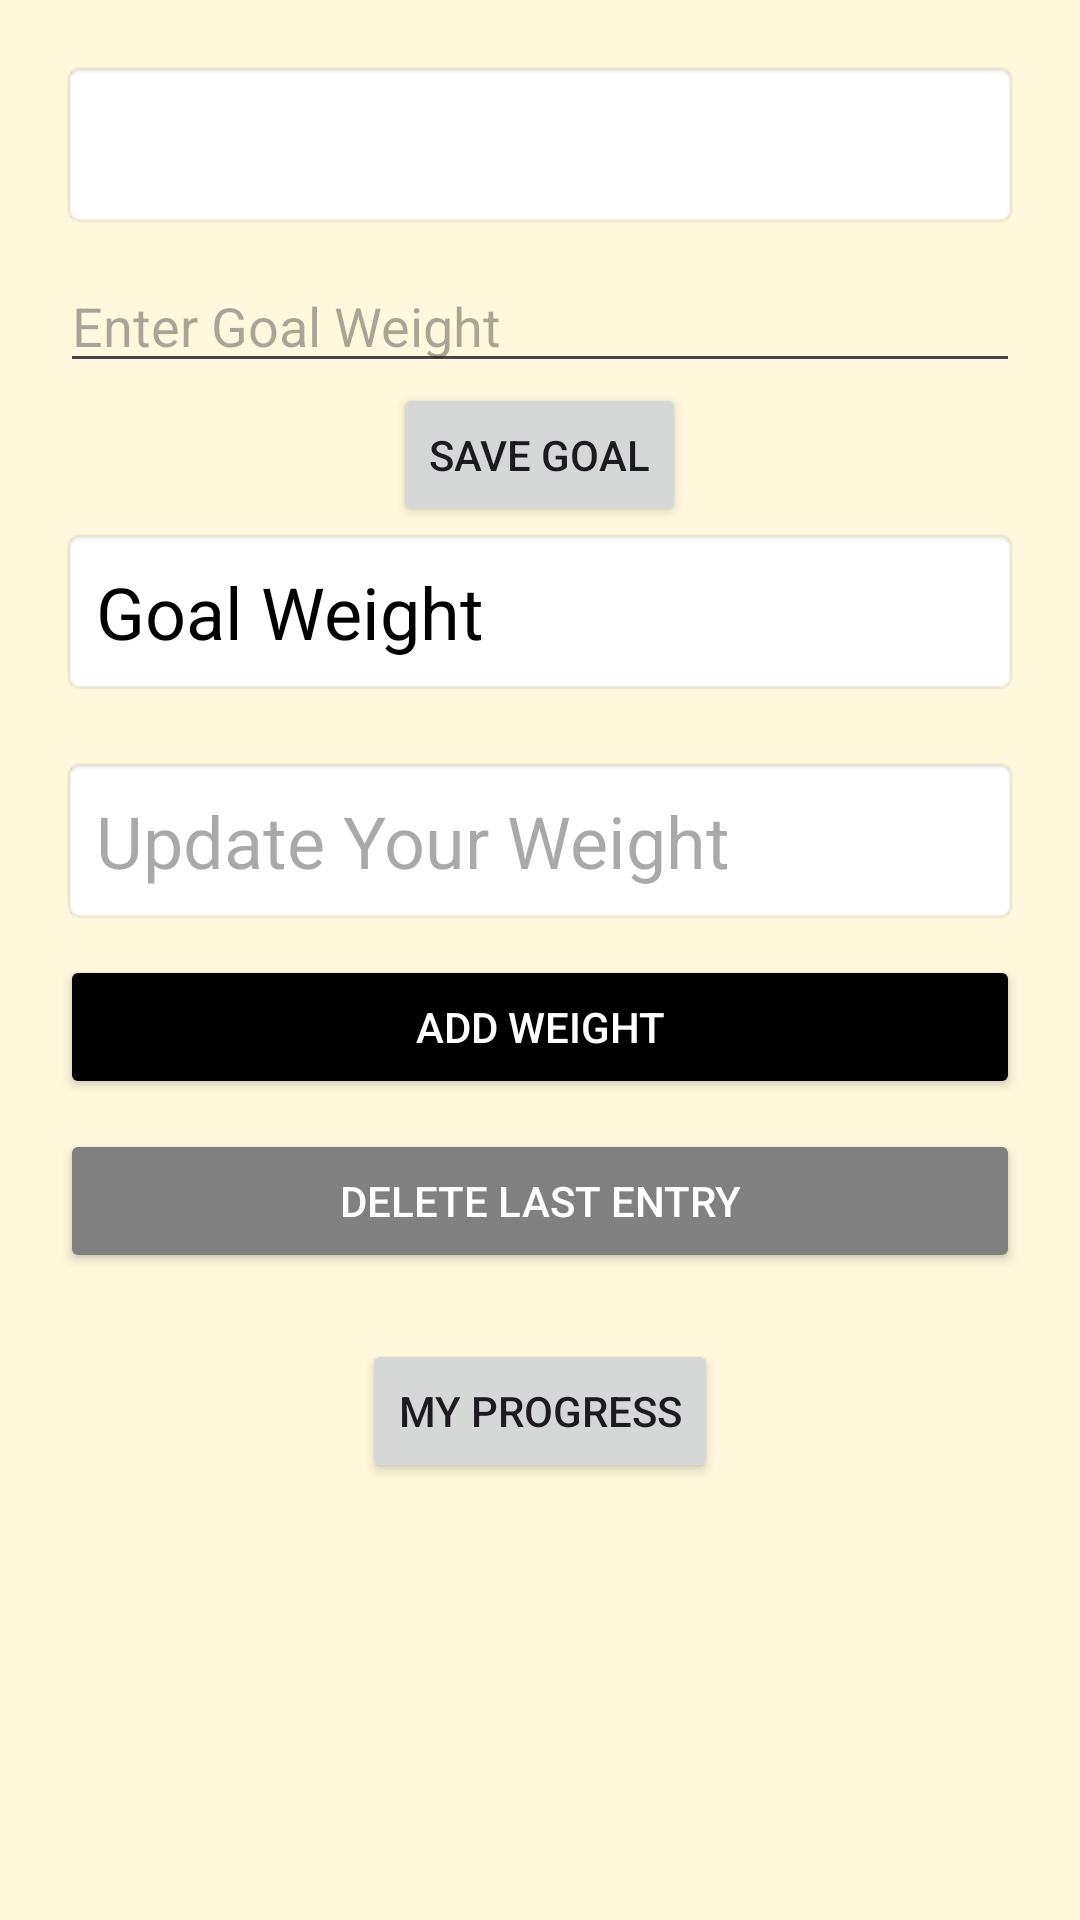

Produce the Android XML layout that renders to this screen, including the resource entries it uses.
<!-- AndroidManifest.xml: application theme Theme.ProjectTwoNickBurnetteWeightLossOption -->
<!-- res/layout/activity_main.xml -->
<?xml version="1.0" encoding="utf-8"?>
<LinearLayout
    xmlns:android="http://schemas.android.com/apk/res/android"
    android:layout_width="match_parent"
    android:layout_height="match_parent"
    android:orientation="vertical"
    android:gravity="center"
    android:padding="20dp"
    android:background="@color/soft_gold"> 

    
    <TextView
        android:id="@+id/inspirationMessage"
        android:layout_width="match_parent"
        android:layout_height="wrap_content"
        android:textSize="24sp"
        android:textColor="@color/black"
        android:padding="12dp"
        android:background="@android:drawable/editbox_background"
        android:layout_marginBottom="10dp"/>



    
    <EditText
        android:id="@+id/goalWeightInput"
        android:layout_width="match_parent"
        android:layout_height="wrap_content"
        android:inputType="numberDecimal"
        android:hint="@string/hint_enter_goal_weight" />

    <Button
        android:id="@+id/saveGoalButton"
        android:layout_width="wrap_content"
        android:layout_height="wrap_content"
        android:text="@string/save_goal" />


    
    <TextView
        android:id="@+id/goalWeight"
        android:layout_width="match_parent"
        android:layout_height="wrap_content"
        android:text="@string/goal_weight"
        android:textSize="24dp"
        android:textColor="@color/black"
        android:padding="12dp"
        android:background="@android:drawable/editbox_background"
        android:layout_marginBottom="20dp"/>


    
    <EditText
        android:id="@+id/updateWeight"
        android:layout_width="match_parent"
        android:layout_height="wrap_content"
        android:hint="@string/update_your_weight"
        android:textSize="24dp"
        android:textColor="@color/black"
        android:inputType="numberDecimal"
        android:padding="12dp"
        android:background="@android:drawable/editbox_background"
        android:layout_marginBottom="10dp" />
    <Button
        android:id="@+id/buttonAddWeight"
        android:layout_width="match_parent"
        android:layout_height="wrap_content"
        android:text="@string/add_weight"
        android:backgroundTint="@color/black"
        android:textColor="@android:color/white"
        android:padding="12dp"
        android:layout_marginBottom="10dp"/>

    <Button
        android:id="@+id/buttonDeleteWeight"
        android:layout_width="match_parent"
        android:layout_height="wrap_content"
        android:text="@string/delete_last_entry"
        android:backgroundTint="@color/gray"
        android:textColor="@android:color/white"
        android:padding="12dp"
        android:layout_marginBottom="10dp"/>

    
    <Button
        android:id="@+id/buttonMyProgress"
        android:layout_width="wrap_content"
        android:layout_height="wrap_content"
        android:text="@string/show_progress"
        android:layout_marginTop="12dp"
        android:layout_gravity="center_horizontal" />





    
    <androidx.recyclerview.widget.RecyclerView
        android:id="@+id/recyclerView"
        android:layout_width="wrap_content"
        android:layout_height="0dp"
        android:layout_weight="1"
        android:layout_marginTop="1dp"
        android:padding="16dp"/>




</LinearLayout>
<!-- resources referenced by this layout -->
<resources>
  <color name="black">#FF000000</color>
  <color name="gray">#808080</color>
  <color name="soft_gold">#FFF8DC</color>
  <string name="add_weight">Add Weight</string>
  <string name="delete_last_entry">Delete Last Entry</string>
  <string name="goal_weight">Goal Weight</string>
  <string name="hint_enter_goal_weight">Enter Goal Weight</string>
  <string name="save_goal">Save Goal</string>
  <string name="show_progress">My Progress</string>
  <string name="update_your_weight">Update Your Weight</string>
  <style name="Theme.ProjectTwoNickBurnetteWeightLossOption" parent="Base.Theme.ProjectTwoNickBurnetteWeightLossOption" />
  <style name="Base.Theme.ProjectTwoNickBurnetteWeightLossOption" parent="Theme.Material3.DayNight.NoActionBar">
          
          
      </style>
</resources>
